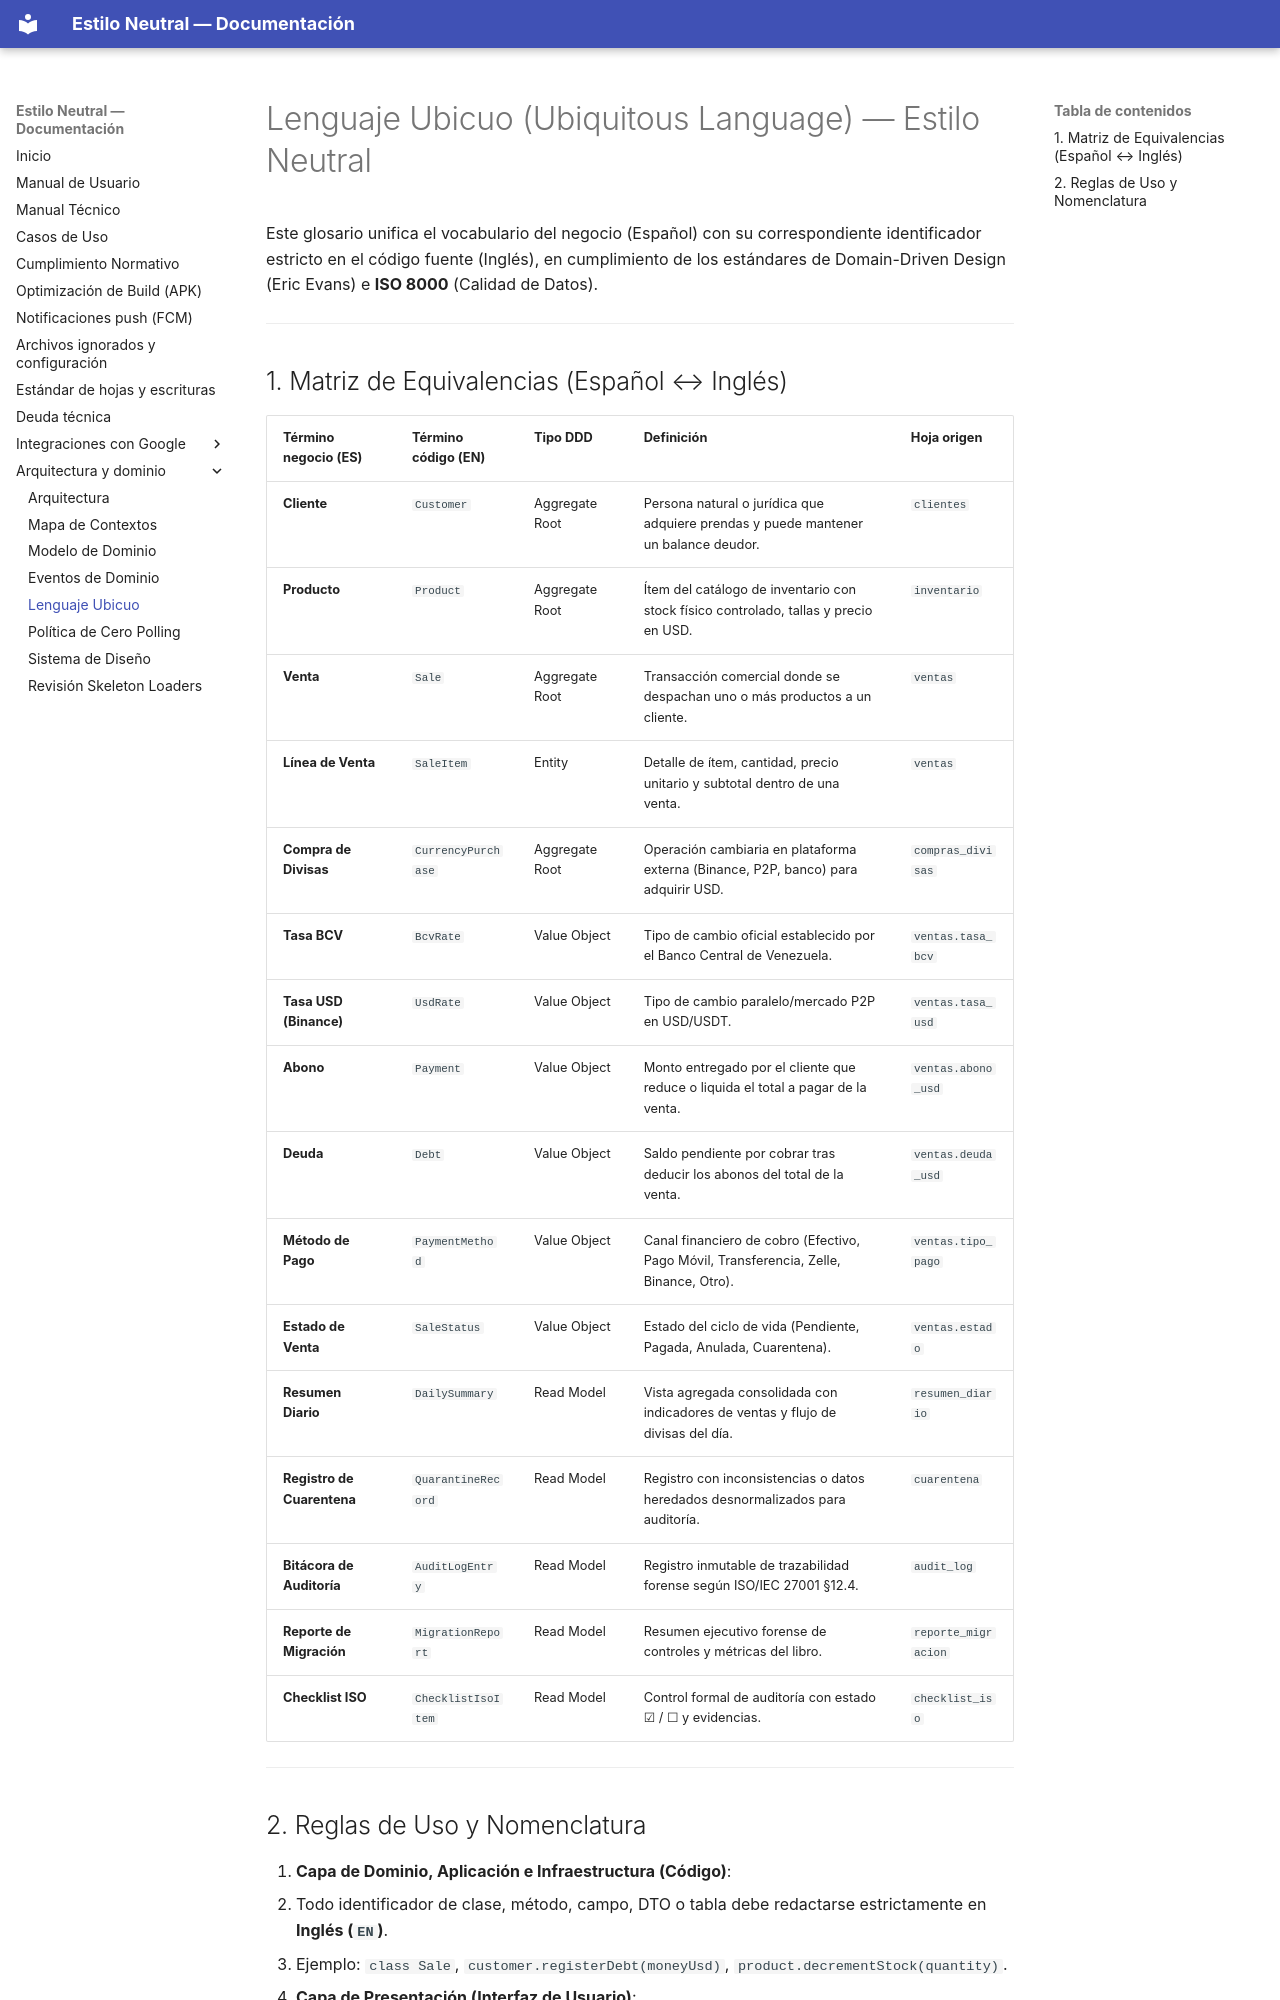

repository: xhnl21/estilo_neutral · page: ubiquitous_language/index.html · generator: mkdocs

# Lenguaje Ubicuo (Ubiquitous Language) — Estilo Neutral

Este glosario unifica el vocabulario del negocio (Español) con su correspondiente identificador estricto en el código fuente (Inglés), en cumplimiento de los estándares de Domain-Driven Design (Eric Evans) e **ISO 8000** (Calidad de Datos).

---

## 1. Matriz de Equivalencias (Español ↔ Inglés)

| Término negocio (ES) | Término código (EN) | Tipo DDD | Definición | Hoja origen |
| :--- | :--- | :--- | :--- | :--- |
| **Cliente** | `Customer` | Aggregate Root | Persona natural o jurídica que adquiere prendas y puede mantener un balance deudor. | `clientes` |
| **Producto** | `Product` | Aggregate Root | Ítem del catálogo de inventario con stock físico controlado, tallas y precio en USD. | `inventario` |
| **Venta** | `Sale` | Aggregate Root | Transacción comercial donde se despachan uno o más productos a un cliente. | `ventas` |
| **Línea de Venta** | `SaleItem` | Entity | Detalle de ítem, cantidad, precio unitario y subtotal dentro de una venta. | `ventas` |
| **Compra de Divisas** | `CurrencyPurchase` | Aggregate Root | Operación cambiaria en plataforma externa (Binance, P2P, banco) para adquirir USD. | `compras_divisas` |
| **Tasa BCV** | `BcvRate` | Value Object | Tipo de cambio oficial establecido por el Banco Central de Venezuela. | `ventas.tasa_bcv` |
| **Tasa USD (Binance)** | `UsdRate` | Value Object | Tipo de cambio paralelo/mercado P2P en USD/USDT. | `ventas.tasa_usd` |
| **Abono** | `Payment` | Value Object | Monto entregado por el cliente que reduce o liquida el total a pagar de la venta. | `ventas.abono_usd` |
| **Deuda** | `Debt` | Value Object | Saldo pendiente por cobrar tras deducir los abonos del total de la venta. | `ventas.deuda_usd` |
| **Método de Pago** | `PaymentMethod` | Value Object | Canal financiero de cobro (Efectivo, Pago Móvil, Transferencia, Zelle, Binance, Otro). | `ventas.tipo_pago` |
| **Estado de Venta** | `SaleStatus` | Value Object | Estado del ciclo de vida (Pendiente, Pagada, Anulada, Cuarentena). | `ventas.estado` |
| **Resumen Diario** | `DailySummary` | Read Model | Vista agregada consolidada con indicadores de ventas y flujo de divisas del día. | `resumen_diario` |
| **Registro de Cuarentena** | `QuarantineRecord` | Read Model | Registro con inconsistencias o datos heredados desnormalizados para auditoría. | `cuarentena` |
| **Bitácora de Auditoría** | `AuditLogEntry` | Read Model | Registro inmutable de trazabilidad forense según ISO/IEC 27001 §12.4. | `audit_log` |
| **Reporte de Migración** | `MigrationReport` | Read Model | Resumen ejecutivo forense de controles y métricas del libro. | `reporte_migracion` |
| **Checklist ISO** | `ChecklistIsoItem` | Read Model | Control formal de auditoría con estado ☑ / ☐ y evidencias. | `checklist_iso` |

---
